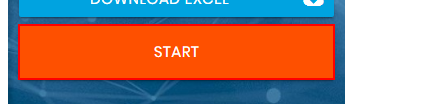
Task: Queue example
Workflow: QueueSetter

Step 1: click on the button

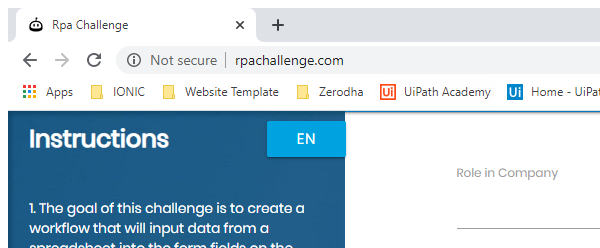
Step 2: Attach Browser 'chrome.exe Rpa' in window 'Rpa Challenge' (chrome.exe)

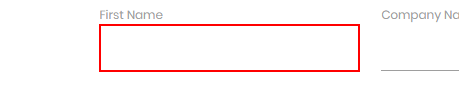
Step 3: type [FirstName] into the text box

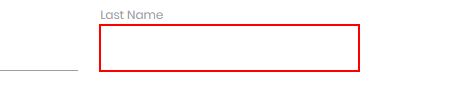
Step 4: type [LastName] into the text box

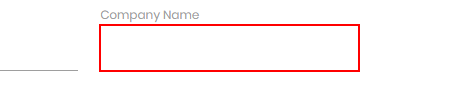
Step 5: type [CompanyName] into the text box

Step 6: type [RoleInCompany] into the text box (no picture)

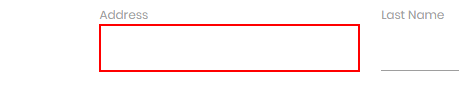
Step 7: type [Address] into the text box

Step 8: type [Email] into the text box (no picture)

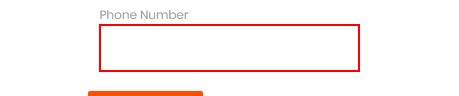
Step 9: type [PhoneNumber] into the text box
